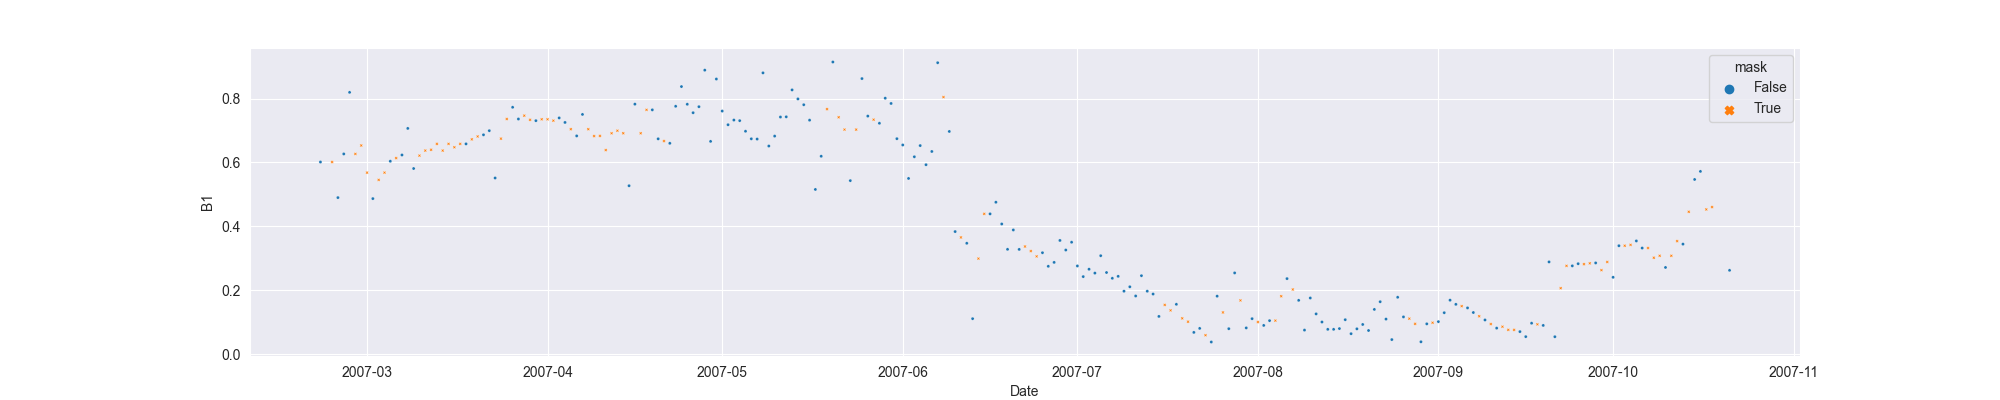

The table this chart was drawn from, first rows:
system:time_start, B1, B1_interpolate
2007-02-21, 0.6015, 0.6015
2007-02-22, , 
2007-02-23, , 0.6015
2007-02-24, 0.4901, 0.4901
2007-02-25, 0.6268, 0.6268
2007-02-26, 0.8196, 0.8196
2007-02-27, , 0.6268
2007-02-28, , 0.6533
2007-03-01, , 0.5682
2007-03-02, 0.487, 0.487
2007-03-03, , 0.5455
2007-03-04, , 0.5682
2007-03-05, 0.604, 0.604
2007-03-06, , 0.6138
2007-03-07, 0.6235, 0.6235
2007-03-08, 0.7067, 0.7067
2007-03-09, 0.5811, 0.5811
2007-03-10, , 0.6215
2007-03-11, , 0.6373
2007-03-12, , 0.6399
2007-03-13, , 0.6583
2007-03-14, , 0.6373
2007-03-15, , 0.6583
2007-03-16, , 0.6477
2007-03-17, , 0.6583
2007-03-18, 0.6583, 0.6583
2007-03-19, , 0.6725
2007-03-20, , 0.6815
2007-03-21, 0.6867, 0.6867
2007-03-22, 0.6996, 0.6996
2007-03-23, 0.5515, 0.5515
2007-03-24, , 0.6747
2007-03-25, , 0.7362
2007-03-26, 0.7729, 0.7729
2007-03-27, 0.7362, 0.7362
2007-03-28, , 0.7467
2007-03-29, , 0.7336
2007-03-30, 0.731, 0.731
2007-03-31, , 0.7353
2007-04-01, , 0.7353
2007-04-02, , 0.731
2007-04-03, 0.7396, 0.7396
2007-04-04, 0.7254, 0.7254
2007-04-05, , 0.7043
2007-04-06, 0.6833, 0.6833
2007-04-07, 0.7505, 0.7505
2007-04-08, , 0.7043
2007-04-09, , 0.6827
2007-04-10, , 0.6833
2007-04-11, , 0.6389
2007-04-12, , 0.6916
2007-04-13, , 0.6995
2007-04-14, , 0.6916
2007-04-15, 0.5272, 0.5272
2007-04-16, 0.7827, 0.7827
2007-04-17, , 0.6916
2007-04-18, , 0.7649
2007-04-19, 0.7649, 0.7649
2007-04-20, 0.6741, 0.6741
2007-04-21, , 0.6671
... 183 more rows
